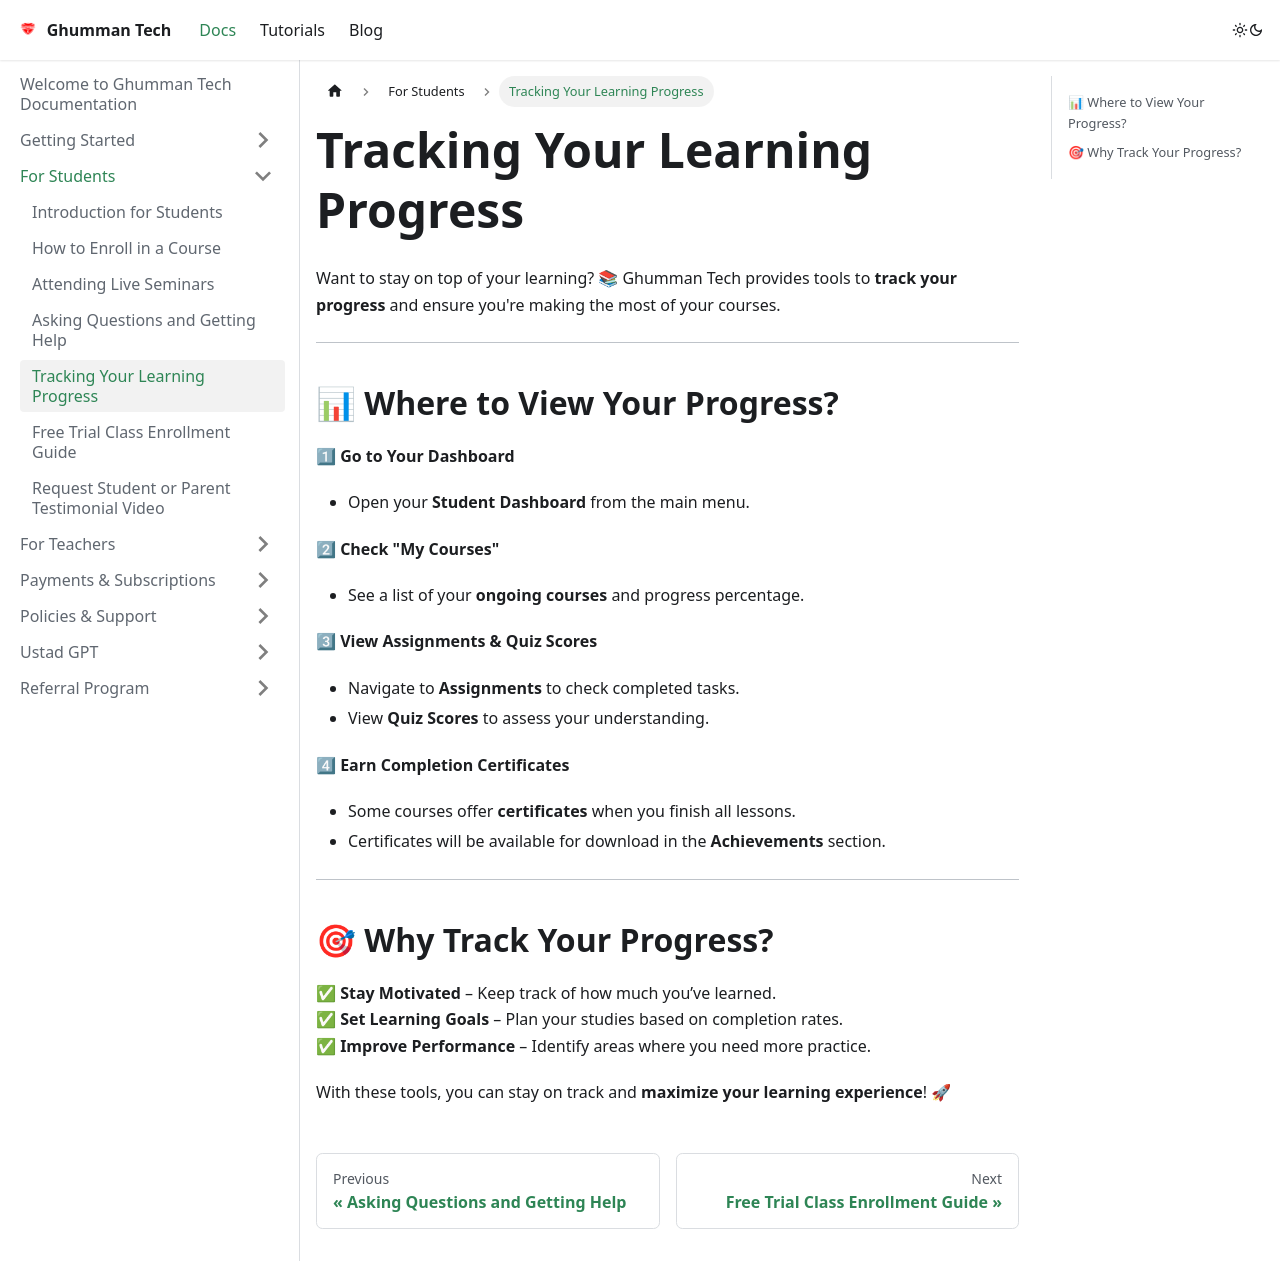

repository: GhummanTech/Documentation · page: docs/docs/For Students/Tracking Your Progress/index.html · generator: docusaurus

---
sidebar_position: 5
---

# Tracking Your Learning Progress

Want to stay on top of your learning? 📚 Ghumman Tech provides tools to **track your progress** and ensure you're making the most of your courses.

---

## 📊 Where to View Your Progress?

1⃣ **Go to Your Dashboard**  
   - Open your **Student Dashboard** from the main menu.  

2⃣ **Check "My Courses"**  
   - See a list of your **ongoing courses** and progress percentage.  

3⃣ **View Assignments & Quiz Scores**  
   - Navigate to **Assignments** to check completed tasks.  
   - View **Quiz Scores** to assess your understanding.  

4⃣ **Earn Completion Certificates**  
   - Some courses offer **certificates** when you finish all lessons.  
   - Certificates will be available for download in the **Achievements** section.  

---

## 🎯 Why Track Your Progress?

✅ **Stay Motivated** – Keep track of how much you’ve learned.  
✅ **Set Learning Goals** – Plan your studies based on completion rates.  
✅ **Improve Performance** – Identify areas where you need more practice.  

With these tools, you can stay on track and **maximize your learning experience**! 🚀
